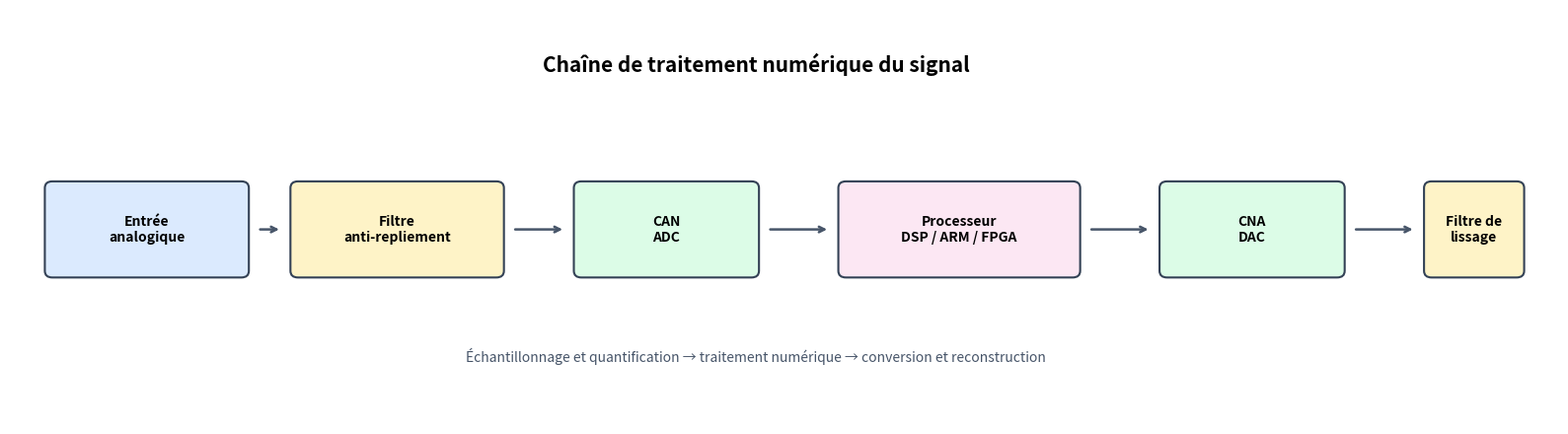
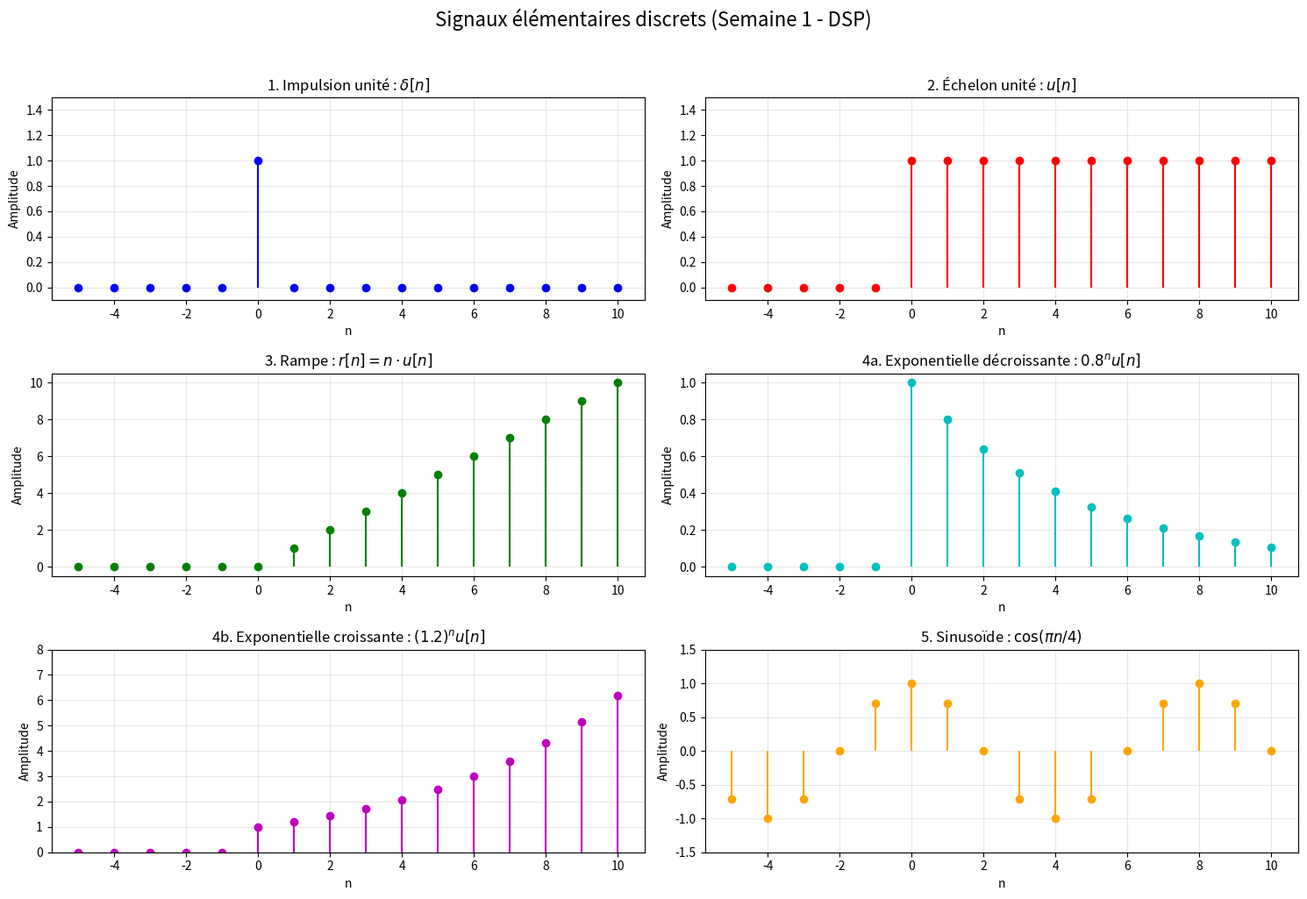
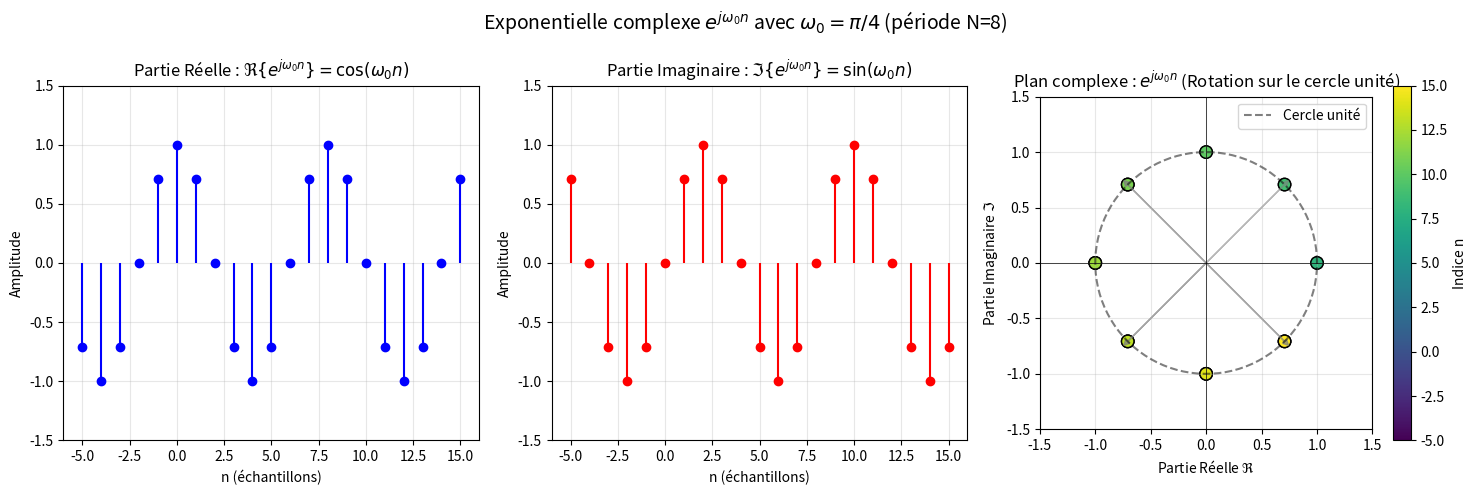
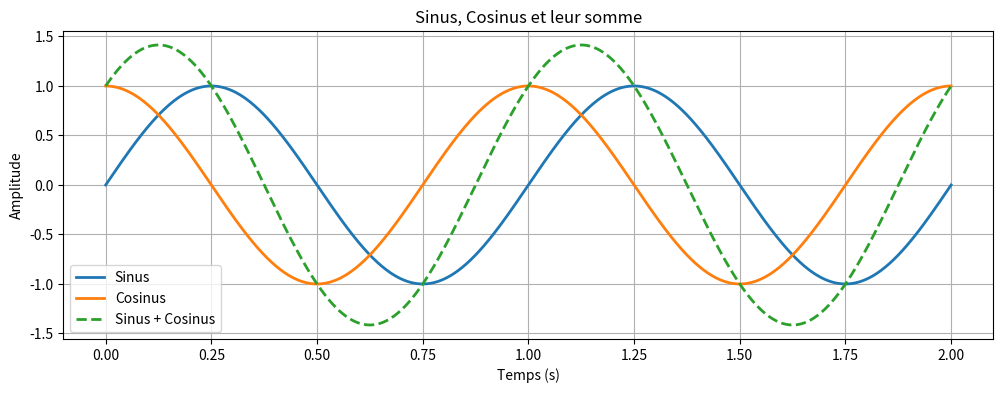
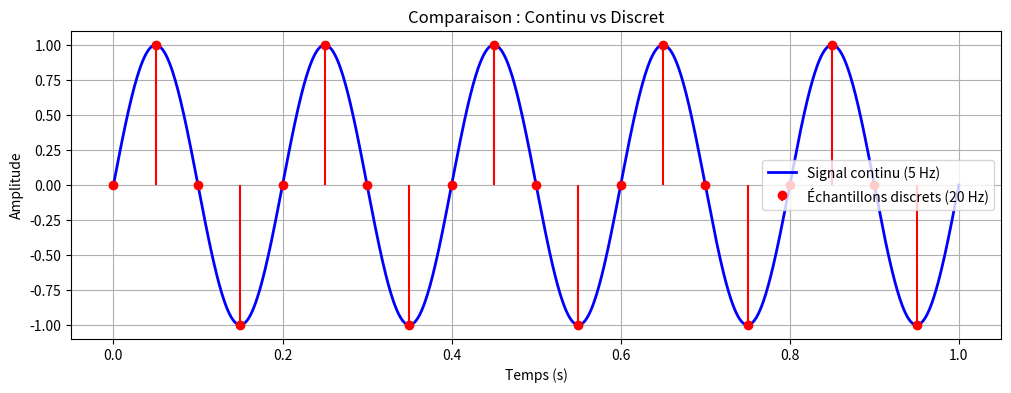
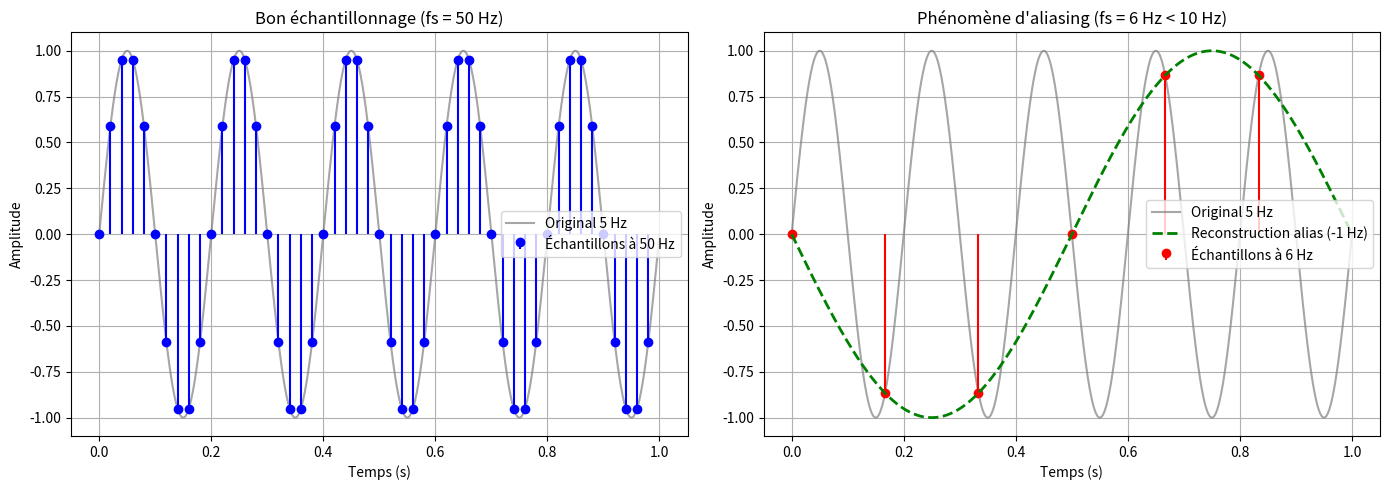

Here is the Python script that generated these plots, in order:
import matplotlib.pyplot as plt
from matplotlib.patches import FancyBboxPatch

fig, ax = plt.subplots(figsize=(16, 4.5))
ax.set_xlim(0, 16.4)
ax.set_ylim(0, 5)
ax.axis('off')

blocks = [
    (0.4, 1.8, 2.1, 1.1, 'Entrée\nanalogique', '#dbeafe'),
    (3.0, 1.8, 2.2, 1.1, 'Filtre\nanti-repliement', '#fef3c7'),
    (6.0, 1.8, 1.9, 1.1, 'CAN\nADC', '#dcfce7'),
    (8.8, 1.8, 2.5, 1.1, 'Processeur\nDSP / ARM / FPGA', '#fce7f3'),
    (12.2, 1.8, 1.9, 1.1, 'CNA\nDAC', '#dcfce7'),
    (15.0, 1.8, 1.0, 1.1, 'Filtre de\nlissage', '#fef3c7'),
]

for x, y, width, height, label, color in blocks:
    patch = FancyBboxPatch(
        (x, y), width, height,
        boxstyle='round,pad=0.03,rounding_size=0.08',
        facecolor=color, edgecolor='#334155', linewidth=1.5,
    )
    ax.add_patch(patch)
    ax.text(x + width / 2, y + height / 2, label, ha='center', va='center', fontsize=10, weight='bold')

for index in range(len(blocks) - 1):
    x, y, width, height, *_ = blocks[index]
    next_x = blocks[index + 1][0]
    ax.annotate(
        '', xy=(next_x - 0.12, y + height / 2), xytext=(x + width + 0.12, y + height / 2),
        arrowprops={'arrowstyle': '->', 'color': '#475569', 'linewidth': 1.8},
    )

ax.text(7.9, 4.25, 'Chaîne de traitement numérique du signal', ha='center', fontsize=15, weight='bold')
ax.text(7.9, 0.75, 'Échantillonnage et quantification → traitement numérique → conversion et reconstruction', ha='center', fontsize=10, color='#475569')
plt.tight_layout()
plt.show()

import numpy as np
import matplotlib.pyplot as plt

# Définition de l'axe temporel discret (de -5 à +10)
n = np.arange(-5, 11)

# --------------------------------------------------
# 1. Impulsion unité δ[n]
# --------------------------------------------------
delta = np.zeros_like(n, dtype=int)
delta[n == 0] = 1  # δ[0] = 1, sinon 0

# --------------------------------------------------
# 2. Échelon unité u[n]
# --------------------------------------------------
step = np.zeros_like(n, dtype=int)
step[n >= 0] = 1   # u[n] = 1 pour n >= 0

# --------------------------------------------------
# 3. Rampe r[n] = n * u[n]
# --------------------------------------------------
ramp = n * step    # Multiplication terme à terme

# --------------------------------------------------
# 4. Exponentielle réelle (décroissante et croissante)
#    x[n] = a^n u[n]
# --------------------------------------------------
a_decay = 0.8
a_grow = 1.2
exp_decay = (a_decay ** n) * step
exp_grow = (a_grow ** n) * step

# --------------------------------------------------
# 5. Sinusoïde : x[n] = cos(ω₀ n) avec ω₀ = π/4
# --------------------------------------------------
omega_0 = np.pi / 4
sinusoid = np.cos(omega_0 * n)

# --------------------------------------------------
# Affichage des graphiques (subplots)
# --------------------------------------------------
plt.figure(figsize=(15, 10))

# Graphique 1 : Impulsion
plt.subplot(3, 2, 1)
plt.stem(n, delta, basefmt=" ", linefmt='b-', markerfmt='bo')
plt.title('1. Impulsion unité : $\\delta[n]$')
plt.xlabel('n'); plt.ylabel('Amplitude')
plt.grid(True, alpha=0.3)
plt.ylim(-0.1, 1.5)

# Graphique 2 : Échelon
plt.subplot(3, 2, 2)
plt.stem(n, step, basefmt=" ", linefmt='r-', markerfmt='ro')
plt.title('2. Échelon unité : $u[n]$')
plt.xlabel('n'); plt.ylabel('Amplitude')
plt.grid(True, alpha=0.3)
plt.ylim(-0.1, 1.5)

# Graphique 3 : Rampe
plt.subplot(3, 2, 3)
plt.stem(n, ramp, basefmt=" ", linefmt='g-', markerfmt='go')
plt.title('3. Rampe : $r[n] = n \\cdot u[n]$')
plt.xlabel('n'); plt.ylabel('Amplitude')
plt.grid(True, alpha=0.3)

# Graphique 4 : Exponentielle décroissante (a=0.8)
plt.subplot(3, 2, 4)
plt.stem(n, exp_decay, basefmt=" ", linefmt='c-', markerfmt='co')
plt.title('4a. Exponentielle décroissante : $0.8^n u[n]$')
plt.xlabel('n'); plt.ylabel('Amplitude')
plt.grid(True, alpha=0.3)

# Graphique 5 : Exponentielle croissante (a=1.2)
plt.subplot(3, 2, 5)
plt.stem(n, exp_grow, basefmt=" ", linefmt='m-', markerfmt='mo')
plt.title('4b. Exponentielle croissante : $(1.2)^n u[n]$')
plt.xlabel('n'); plt.ylabel('Amplitude')
plt.grid(True, alpha=0.3)
plt.ylim(0, 8)  # Pour mieux voir la croissance

# Graphique 6 : Sinusoïde
plt.subplot(3, 2, 6)
markerline, stemlines, baseline = plt.stem(	n, sinusoid, basefmt=" ", linefmt='-', markerfmt='o')
plt.setp(markerline, color='orange')
plt.setp(stemlines, color='orange')
plt.title('5. Sinusoïde : $\\cos(\\pi n / 4)$')
plt.xlabel('n'); plt.ylabel('Amplitude')
plt.grid(True, alpha=0.3)
plt.ylim(-1.5, 1.5)

plt.suptitle('Signaux élémentaires discrets (Semaine 1 - DSP)', fontsize=16, y=1.02)
plt.tight_layout()
plt.show()

import numpy as np
import matplotlib.pyplot as plt

# Axe temporel discret
n = np.arange(-5, 16)  # de -5 à 15

# Paramètre : fréquence numérique (radians par échantillon)
omega_0 = np.pi / 4  # 45 degrés

# --------------------------------------------------
# 1. Génération de l'exponentielle complexe
#    x[n] = e^(j * omega_0 * n)
# --------------------------------------------------
x_complex = np.exp(1j * omega_0 * n)  # 1j est l'unité imaginaire en Python

# Extraction des parties réelle et imaginaire (formule d'Euler)
real_part = np.real(x_complex)  # cos(omega_0 * n)
imag_part = np.imag(x_complex)  # sin(omega_0 * n)

# --------------------------------------------------
# 2. Affichage : Parties réelle et imaginaire dans le temps
# --------------------------------------------------
plt.figure(figsize=(15, 5))

plt.subplot(1, 3, 1)
plt.stem(n, real_part, basefmt=" ", linefmt='b-', markerfmt='bo')
plt.title('Partie Réelle : $\\Re\\{e^{j\\omega_0 n}\\} = \\cos(\\omega_0 n)$')
plt.xlabel('n (échantillons)')
plt.ylabel('Amplitude')
plt.grid(True, alpha=0.3)
plt.ylim(-1.5, 1.5)

plt.subplot(1, 3, 2)
plt.stem(n, imag_part, basefmt=" ", linefmt='r-', markerfmt='ro')
plt.title('Partie Imaginaire : $\\Im\\{e^{j\\omega_0 n}\\} = \\sin(\\omega_0 n)$')
plt.xlabel('n (échantillons)')
plt.ylabel('Amplitude')
plt.grid(True, alpha=0.3)
plt.ylim(-1.5, 1.5)

# --------------------------------------------------
# 3. Plan complexe (CERCLE UNITÉ) : Visualisation magistrale
#    On trace les points (Partie Réelle, Partie Imaginaire)
# --------------------------------------------------
plt.subplot(1, 3, 3)
# Tracé du cercle unité théorique (continu) pour référence
theta = np.linspace(0, 2 * np.pi, 100)
plt.plot(np.cos(theta), np.sin(theta), 'k--', alpha=0.5, label='Cercle unité')

# Tracé des points de l'exponentielle complexe
plt.scatter(real_part, imag_part, c=n, cmap='viridis', s=80, edgecolors='k')
# Ajout d'une flèche pour montrer le sens de rotation (optionnel)
for index in range(len(n)):
    if index % 2 == 0:  # On ne met pas de flèche partout pour éviter la surcharge
        plt.arrow(0, 0, real_part[index], imag_part[index], 
                  head_width=0.05, head_length=0.05, fc='gray', ec='gray', alpha=0.3)

plt.title('Plan complexe : $e^{j\\omega_0 n}$ (Rotation sur le cercle unité)')
plt.xlabel('Partie Réelle $\\Re$')
plt.ylabel('Partie Imaginaire $\\Im$')
plt.axhline(0, color='black', linewidth=0.5)
plt.axvline(0, color='black', linewidth=0.5)
plt.grid(True, alpha=0.3)
plt.gca().set_aspect('equal', adjustable='box')
plt.xlim(-1.5, 1.5)
plt.ylim(-1.5, 1.5)
plt.colorbar(label='Indice n')
plt.legend()

plt.suptitle(f'Exponentielle complexe $e^{{j \\omega_0 n}}$ avec $\\omega_0 = \\pi/4$ (période N=8)', fontsize=14)
plt.tight_layout()
plt.show()

# --------------------------------------------------
# 4. Affichage des propriétés mathématiques clés
# --------------------------------------------------
print("="*50)
print("PROPRIÉTÉS FONDAMENTALES DE L'EXPONENTIELLE COMPLEXE")
print("="*50)
print(f"1. Périodicité : La période fondamentale est N = 2π/ω₀ = {2*np.pi/omega_0:.0f} échantillons.")
print(f"   (On vérifie que x[n+N] = x[n])")
print(f"2. Module : |e^(jω₀n)| = {np.abs(x_complex[0]):.1f} (toujours 1)")
print(f"3. Phase : arg(e^(jω₀n)) = ω₀n (linéaire)")
print(f"4. Fréquence ω₀ = {omega_0:.3f} rad/échantillon")
print(f"5. Indistinguabilité : e^(j(ω₀ + 2π)n) = e^(jω₀n) -> raies spectrales répétées tous les 2π.")

import numpy as np
import matplotlib.pyplot as plt

# ------------------------------------------------------------
# 1. Affichage d'un sinus, d'un cosinus et de leur somme
# ------------------------------------------------------------
t = np.linspace(0, 2, 1000)
f = 1  # 1 Hz

sine = np.sin(2 * np.pi * f * t)
cosine = np.cos(2 * np.pi * f * t)
sum_signal = sine + cosine

plt.figure(figsize=(12, 4))
plt.plot(t, sine, label='Sinus', linewidth=2)
plt.plot(t, cosine, label='Cosinus', linewidth=2)
plt.plot(t, sum_signal, label='Sinus + Cosinus', linestyle='--', linewidth=2)
plt.title('Sinus, Cosinus et leur somme')
plt.xlabel('Temps (s)')
plt.ylabel('Amplitude')
plt.grid(True)
plt.legend()
plt.show()

# ------------------------------------------------------------
# 2. Représentation continu vs discret (Échantillonnage)
# ------------------------------------------------------------
t_cont = np.linspace(0, 1, 1000)
f_signal = 5  # Signal à 5 Hz
x_cont = np.sin(2 * np.pi * f_signal * t_cont)

fs = 20  # Fréquence d'échantillonnage (4 échantillons par période)
t_disc = np.arange(0, 1, 1/fs)
x_disc = np.sin(2 * np.pi * f_signal * t_disc)

plt.figure(figsize=(12, 4))
plt.plot(t_cont, x_cont, label='Signal continu (5 Hz)', linewidth=2, color='blue')
plt.stem(t_disc, x_disc, linefmt='r-', markerfmt='ro', basefmt=' ', label='Échantillons discrets (20 Hz)')
plt.title('Comparaison : Continu vs Discret')
plt.xlabel('Temps (s)')
plt.ylabel('Amplitude')
plt.grid(True)
plt.legend()
plt.show()

# ------------------------------------------------------------
# 3. Illustration du repliement de spectre (Aliasing)
# ------------------------------------------------------------
f_signal = 5  # 5 Hz

# Signal original (continu)
t_cont = np.linspace(0, 1, 1000)
x_cont = np.sin(2 * np.pi * f_signal * t_cont)

# Échantillonnage correct : fs = 50 Hz (> 2*5Hz)
fs_proper = 50
t_proper = np.arange(0, 1, 1/fs_proper)
x_proper = np.sin(2 * np.pi * f_signal * t_proper)

# Sous-échantillonnage (Aliasing) : fs = 6 Hz (< 2*5Hz)
fs_aliased = 6
t_aliased = np.arange(0, 1, 1/fs_aliased)
x_aliased = np.sin(2 * np.pi * f_signal * t_aliased)
# Le signal aliasé est -sin(2π * 1 * t) car 5 Hz = 6 Hz - 1 Hz.
t_alias_recon = np.linspace(0, 1, 1000)
alias_frequency = abs(fs_aliased - f_signal)
x_alias_recon = -np.sin(2 * np.pi * alias_frequency * t_alias_recon)

plt.figure(figsize=(14, 5))

# Sous-plot gauche : Bon échantillonnage
plt.subplot(1, 2, 1)
plt.plot(t_cont, x_cont, label='Original 5 Hz', color='gray', alpha=0.7)
plt.stem(t_proper, x_proper, linefmt='b-', markerfmt='bo', basefmt=' ', label='Échantillons à 50 Hz')
plt.title('Bon échantillonnage (fs = 50 Hz)')
plt.xlabel('Temps (s)')
plt.ylabel('Amplitude')
plt.grid(True)
plt.legend()

# Sous-plot droite : Aliasing
plt.subplot(1, 2, 2)
plt.plot(t_cont, x_cont, label='Original 5 Hz', color='gray', alpha=0.7)
plt.stem(t_aliased, x_aliased, linefmt='r-', markerfmt='ro', basefmt=' ', label='Échantillons à 6 Hz')
plt.plot(t_alias_recon, x_alias_recon, 'g--', linewidth=2, label='Reconstruction alias (-1 Hz)')
plt.title("Phénomène d'aliasing (fs = 6 Hz < 10 Hz)")
plt.xlabel('Temps (s)')
plt.ylabel('Amplitude')
plt.grid(True)
plt.legend()

plt.tight_layout()
plt.show()
